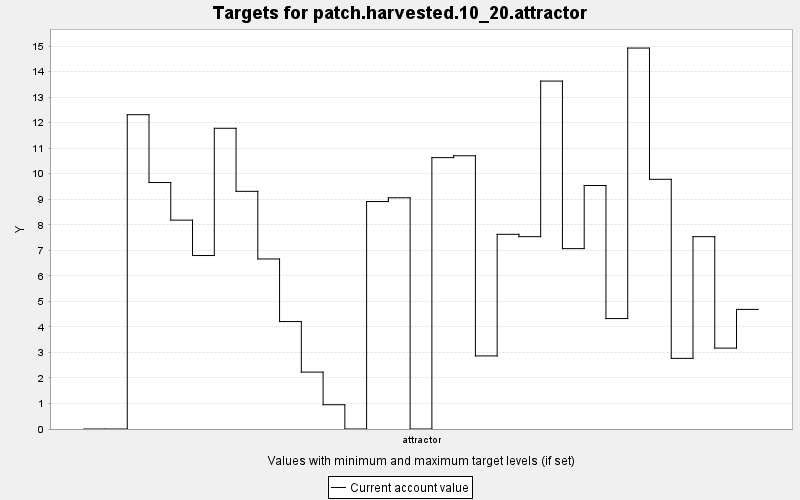

The data file committed next to this chart (first rows):
TARGET, PERIOD, YEAR, PERIODWIDTH, MINIMUM, MAXIMUM, MINWEIGHT, MAXWEIGHT, CURRENT, SUMMARY
patch.harvested.10_20.attractor, 0, 0, 10.0, 10.0, 20.0, 1.0, 1.0, 0.0, 0.0
patch.harvested.10_20.attractor, 1, 10, 10.0, 10.0, 20.0, 1.0, 1.0, 0.0, 0.0
patch.harvested.10_20.attractor, 2, 20, 10.0, 10.0, 20.0, 1.0, 1.0, 12.31, 0.0
patch.harvested.10_20.attractor, 3, 30, 10.0, 10.0, 20.0, 1.0, 1.0, 9.655, 0.0
patch.harvested.10_20.attractor, 4, 40, 10.0, 10.0, 20.0, 1.0, 1.0, 8.182, 0.0
patch.harvested.10_20.attractor, 5, 50, 10.0, 10.0, 20.0, 1.0, 1.0, 6.795, 0.0
patch.harvested.10_20.attractor, 6, 60, 10.0, 10.0, 20.0, 1.0, 1.0, 11.78, 0.0
patch.harvested.10_20.attractor, 7, 70, 10.0, 10.0, 20.0, 1.0, 1.0, 9.309, 0.0
patch.harvested.10_20.attractor, 8, 80, 10.0, 10.0, 20.0, 1.0, 1.0, 6.66, 0.0
patch.harvested.10_20.attractor, 9, 90, 10.0, 10.0, 20.0, 1.0, 1.0, 4.208, 0.0
patch.harvested.10_20.attractor, 10, 100, 10.0, 10.0, 20.0, 1.0, 1.0, 2.229, 0.0
patch.harvested.10_20.attractor, 11, 110, 10.0, 10.0, 20.0, 1.0, 1.0, 0.95, 0.0
patch.harvested.10_20.attractor, 12, 120, 10.0, 10.0, 20.0, 1.0, 1.0, 0.0, 0.0
patch.harvested.10_20.attractor, 13, 130, 10.0, 10.0, 20.0, 1.0, 1.0, 8.91, 0.0
patch.harvested.10_20.attractor, 14, 140, 10.0, 10.0, 20.0, 1.0, 1.0, 9.057, 0.0
patch.harvested.10_20.attractor, 15, 150, 10.0, 10.0, 20.0, 1.0, 1.0, 0.0, 0.0
patch.harvested.10_20.attractor, 16, 160, 10.0, 10.0, 20.0, 1.0, 1.0, 10.63, 0.0
patch.harvested.10_20.attractor, 17, 170, 10.0, 10.0, 20.0, 1.0, 1.0, 10.7, 0.0
patch.harvested.10_20.attractor, 18, 180, 10.0, 10.0, 20.0, 1.0, 1.0, 2.863, 0.0
patch.harvested.10_20.attractor, 19, 190, 10.0, 10.0, 20.0, 1.0, 1.0, 7.626, 0.0
patch.harvested.10_20.attractor, 20, 200, 10.0, 10.0, 20.0, 1.0, 1.0, 7.534, 0.0
patch.harvested.10_20.attractor, 21, 210, 10.0, 10.0, 20.0, 1.0, 1.0, 13.63, 0.0
patch.harvested.10_20.attractor, 22, 220, 10.0, 10.0, 20.0, 1.0, 1.0, 7.065, 0.0
patch.harvested.10_20.attractor, 23, 230, 10.0, 10.0, 20.0, 1.0, 1.0, 9.538, 0.0
patch.harvested.10_20.attractor, 24, 240, 10.0, 10.0, 20.0, 1.0, 1.0, 4.326, 0.0
patch.harvested.10_20.attractor, 25, 250, 10.0, 10.0, 20.0, 1.0, 1.0, 14.92, 0.0
patch.harvested.10_20.attractor, 26, 260, 10.0, 10.0, 20.0, 1.0, 1.0, 9.781, 0.0
patch.harvested.10_20.attractor, 27, 270, 10.0, 10.0, 20.0, 1.0, 1.0, 2.767, 0.0
patch.harvested.10_20.attractor, 28, 280, 10.0, 10.0, 20.0, 1.0, 1.0, 7.534, 0.0
patch.harvested.10_20.attractor, 29, 290, 10.0, 10.0, 20.0, 1.0, 1.0, 3.168, 0.0
patch.harvested.10_20.attractor, 30, 300, 10.0, 10.0, 20.0, 1.0, 1.0, 4.685, 0.0
